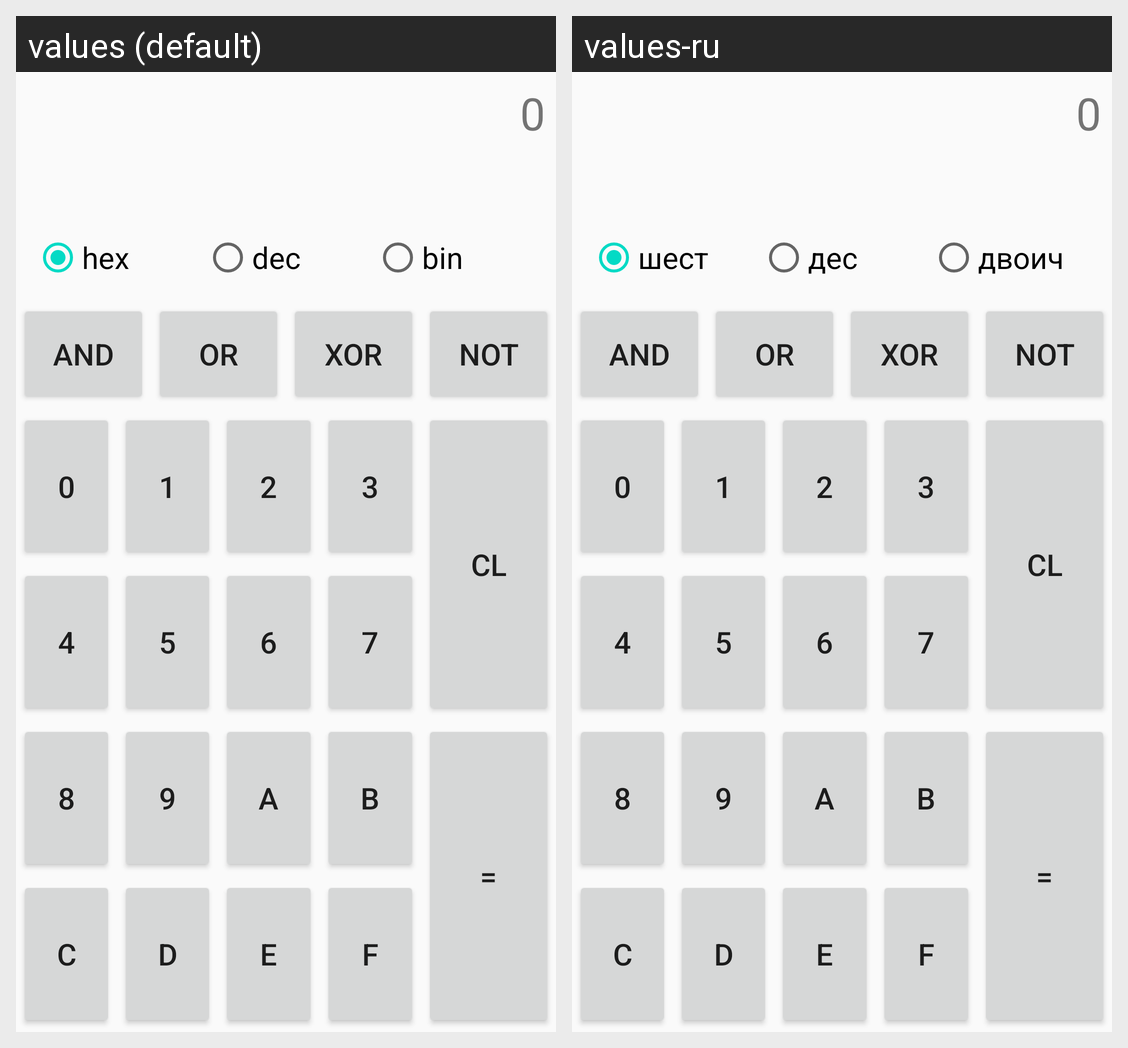

Translations of the strings shown on this Android screen, per locale in the grid:
Android screen res/layout/fragment_program.xml rendered under 2 locales, left to right: values (default), values-ru. Device: Nexus 5 (rendered at 1080×1920; each locale shown at half size, 540×960, under a caption strip naming it); theme AppTheme.
Strings drawn on this screen, with the default value and each locale's value (text and hints the layout hard-codes, and strings that could not be matched under every locale, appear in the picture but are not listed):

start_text
  values: 0
  values-ru: 0

mode_hex
  values: hex
  values-ru: шест

mode_dec
  values: dec
  values-ru: дес

mode_bin
  values: bin
  values-ru: двоич

cap_and
  values: and
  values-ru: and

cap_or
  values: or
  values-ru: or

cap_xor
  values: xor
  values-ru: xor

cap_not
  values: not
  values-ru: not

cap0
  values: 0
  values-ru: 0

cap1
  values: 1
  values-ru: 1

cap2
  values: 2
  values-ru: 2

cap3
  values: 3
  values-ru: 3

cap4
  values: 4
  values-ru: 4

cap5
  values: 5
  values-ru: 5

cap6
  values: 6
  values-ru: 6

cap7
  values: 7
  values-ru: 7

cap8
  values: 8
  values-ru: 8

cap9
  values: 9
  values-ru: 9

capA
  values: A
  values-ru: A

capB
  values: B
  values-ru: B

capC
  values: C
  values-ru: C

capD
  values: D
  values-ru: D

capE
  values: E
  values-ru: E

capF
  values: F
  values-ru: F

cap_clean
  values: CL
  values-ru: CL

cap_equal
  values: =
  values-ru: =
